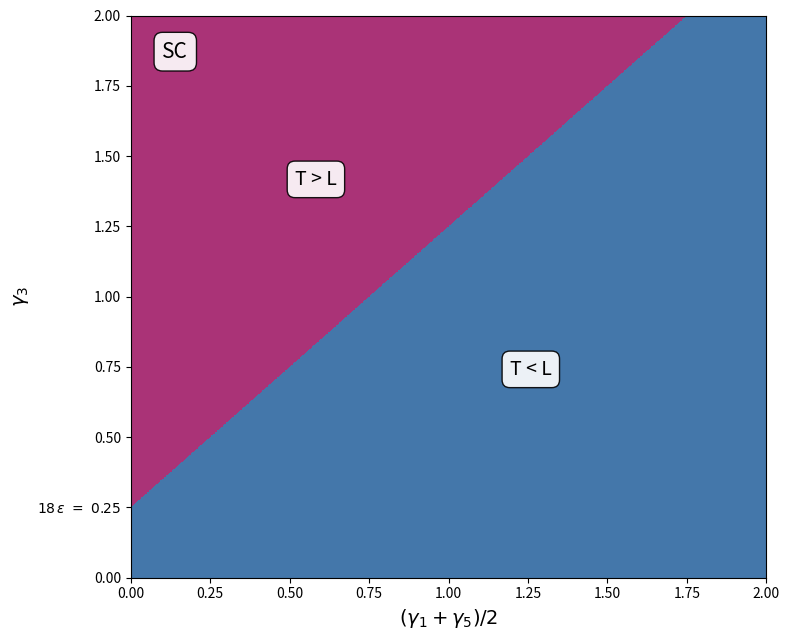

Reproduce this figure in Python.
#grafico giusto, solo da sistemare fore gli 0.5

import numpy as np
import matplotlib.pyplot as plt
from matplotlib.colors import ListedColormap, BoundaryNorm
from matplotlib.ticker import FormatStrFormatter

# --- Parametri -----------------------------------------------------------
epsilon = 1 / 72

COLORS = ['#4477AA', '#AA3377']   # 0 = blu (sotto la retta), 1 = viola (sopra)

# Limiti degli assi (come nel grafico precedente)
x_max = 2.0
y_max = 2.0

# --- Griglia e classificazione ------------------------------------------
x = np.linspace(0, x_max, 800)    # (gamma1 + gamma5)/2
y = np.linspace(0, y_max, 900)    # gamma3
X, Y = np.meshgrid(x, y)

# gamma3 = 18*epsilon + (gamma1 + gamma5)/2
retta = 18 * epsilon + X
cat_code = (Y > retta).astype(int)   # 0 = sotto (blu), 1 = sopra (viola)

CAT_BLU = 0
CAT_VIOLA = 1

# --- Generazione del Grafico (Plot) --------------------------------------
cmap = ListedColormap(COLORS)
bounds = [-0.5, 0.5, 1.5]
norm = BoundaryNorm(bounds, cmap.N)

fig, ax = plt.subplots(figsize=(8, 6.5))

ax.pcolormesh(x, y, cat_code, cmap=cmap, norm=norm, shading='nearest')

ax.set_xlabel(r"$(\gamma_1 + \gamma_5)/2$", fontsize=14)
ax.set_ylabel(r"$\gamma_3$", fontsize=14)

#ax.grid(True, linestyle='--', alpha=0.3)

# --- Tick dell'asse x: passo fisso (modifica s a piacere) ---------------
s = 0.25   # passo desiderato
ax.set_xticks(np.arange(0, x_max + 1e-9, s))
ax.set_xlim(0, x_max)
ax.set_ylim(0, y_max)
ax.xaxis.set_major_formatter(FormatStrFormatter("%.2f"))

# --- Tick dell'asse y: passo 0.25, con etichetta "18ε = 0.25" ------------
yticks = np.arange(0, y_max + 1e-9, 0.25)
ax.set_yticks(yticks)
ylabels = []
for t in yticks:
    if np.isclose(t, 18 * epsilon):
        ylabels.append(r"$18\,\varepsilon\ =\ 0.25$")
    else:
        ylabels.append(f"{t:.2f}")
ax.set_yticklabels(ylabels)

# --- Riquadri di testo dentro le aree -----------------------------------
def centro_area(cat):
    """Baricentro delle celle appartenenti alla categoria cat."""
    mask = cat_code == cat
    if not mask.any():
        return None
    return X[mask].mean(), Y[mask].mean()

box_style = dict(boxstyle="round,pad=0.4", facecolor="white",
                 edgecolor="black", alpha=0.9)

# Riquadro nell'area blu
c = centro_area(CAT_BLU)
if c is not None:
    ax.text(c[0], c[1], "T < L", ha="center", va="center",
            fontsize=14, bbox=box_style)

# Riquadro nell'area viola
c = centro_area(CAT_VIOLA)
if c is not None:
    ax.text(c[0], c[1], "T > L", ha="center", va="center",
            fontsize=14, bbox=box_style)

ax.text(0.1,1.85, "SC",fontsize=15,bbox=box_style)
plt.tight_layout()
plt.savefig("map_gamma_TL_analytic.png", dpi=150, bbox_inches='tight')
print("Plot generated and saved as 'map_gamma_TL_analytic.png'.")
plt.show()
